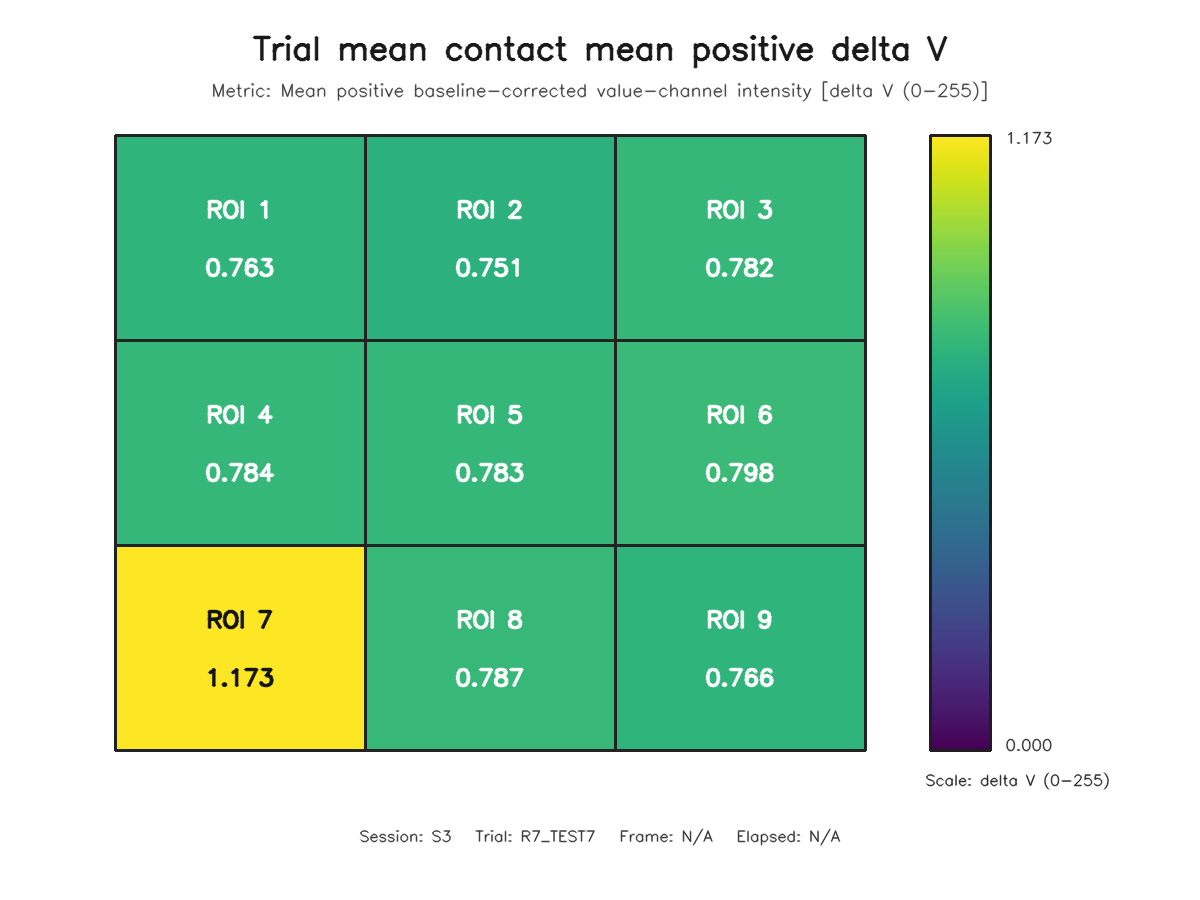

The file beside this chart, header and first rows:
roi, row, column, value
1, 1, 1, 0.7633
2, 1, 2, 0.751
3, 1, 3, 0.782
4, 2, 1, 0.7844
5, 2, 2, 0.7831
6, 2, 3, 0.7976
7, 3, 1, 1.173
8, 3, 2, 0.7873
9, 3, 3, 0.7656
